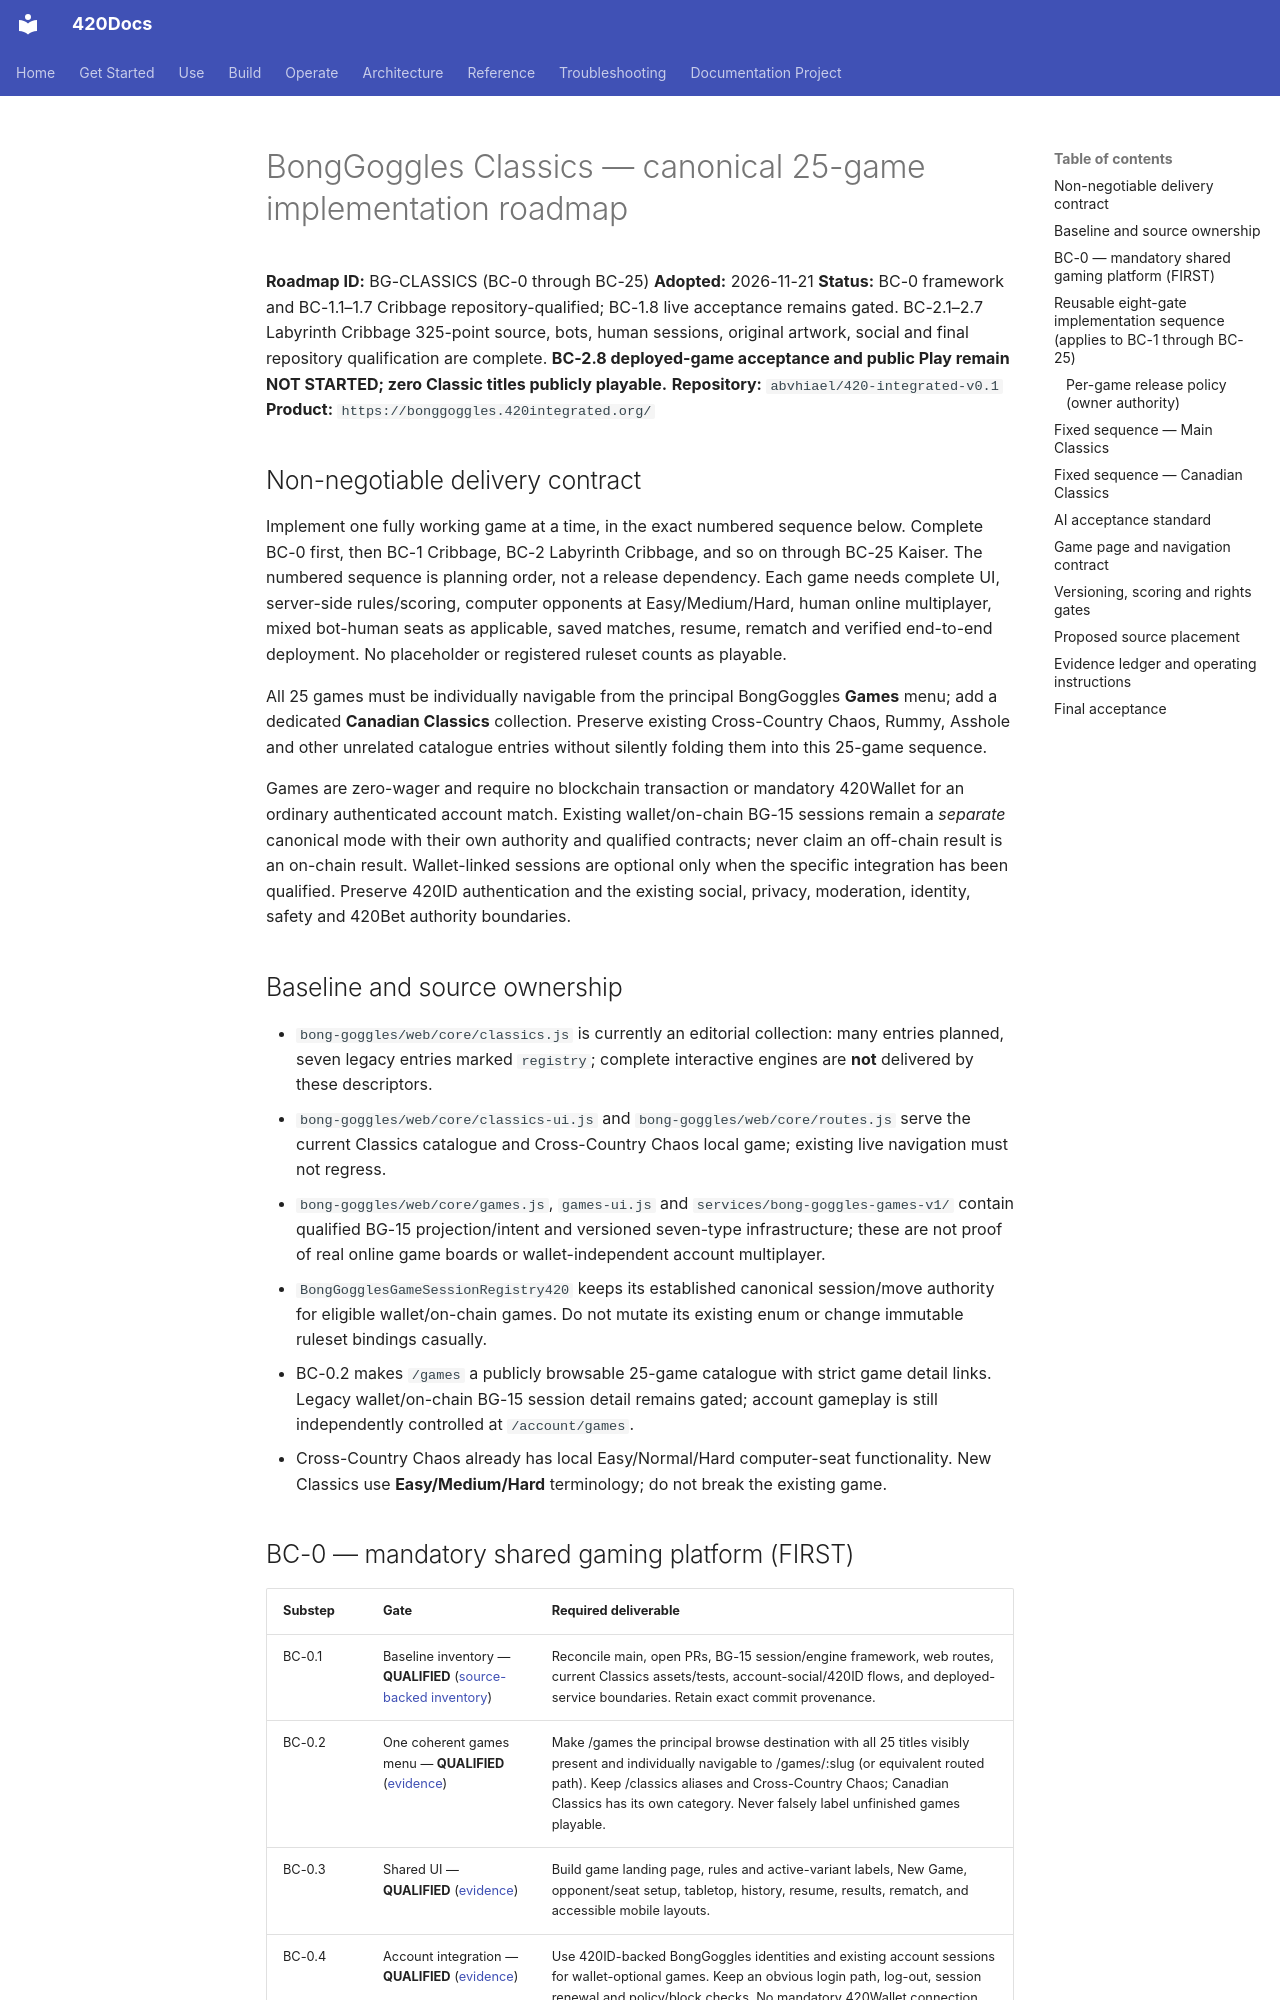

repository: abvhiael/420-integrated-v0.1 · page: BONG-GOGGLES-CLASSICS-ROADMAP/index.html · generator: mkdocs

# BongGoggles Classics — canonical 25-game implementation roadmap

**Roadmap ID:** BG-CLASSICS (BC-0 through BC-25)
**Adopted:** 2026-11-21
**Status:** BC-0 framework and BC-1.1–1.7 Cribbage repository-qualified; BC-1.8 live acceptance remains gated. BC-2.1–2.7 Labyrinth Cribbage 325-point source, bots, human sessions, original artwork, social and final repository qualification are complete. **BC-2.8 deployed-game acceptance and public Play remain NOT STARTED; zero Classic titles publicly playable.**
**Repository:** `abvhiael/420-integrated-v0.1`
**Product:** `https://bonggoggles.420integrated.org/`

## Non-negotiable delivery contract

Implement one fully working game at a time, in the exact numbered sequence below. Complete BC-0 first, then BC-1 Cribbage, BC-2 Labyrinth Cribbage, and so on through BC-25 Kaiser. The numbered sequence is planning order, not a release dependency. Each game needs complete UI, server-side rules/scoring, computer opponents at Easy/Medium/Hard, human online multiplayer, mixed bot-human seats as applicable, saved matches, resume, rematch and verified end-to-end deployment. No placeholder or registered ruleset counts as playable.

All 25 games must be individually navigable from the principal BongGoggles **Games** menu; add a dedicated **Canadian Classics** collection. Preserve existing Cross-Country Chaos, Rummy, Asshole and other unrelated catalogue entries without silently folding them into this 25-game sequence.

Games are zero-wager and require no blockchain transaction or mandatory 420Wallet for an ordinary authenticated account match. Existing wallet/on-chain BG-15 sessions remain a *separate* canonical mode with their own authority and qualified contracts; never claim an off-chain result is an on-chain result. Wallet-linked sessions are optional only when the specific integration has been qualified. Preserve 420ID authentication and the existing social, privacy, moderation, identity, safety and 420Bet authority boundaries.

## Baseline and source ownership

- `bong-goggles/web/core/classics.js` is currently an editorial collection: many entries planned, seven legacy entries marked `registry`; complete interactive engines are **not** delivered by these descriptors.
- `bong-goggles/web/core/classics-ui.js` and `bong-goggles/web/core/routes.js` serve the current Classics catalogue and Cross-Country Chaos local game; existing live navigation must not regress.
- `bong-goggles/web/core/games.js`, `games-ui.js` and `services/bong-goggles-games-v1/` contain qualified BG-15 projection/intent and versioned seven-type infrastructure; these are not proof of real online game boards or wallet-independent account multiplayer.
- `BongGogglesGameSessionRegistry420` keeps its established canonical session/move authority for eligible wallet/on-chain games. Do not mutate its existing enum or change immutable ruleset bindings casually.
- BC-0.2 makes `/games` a publicly browsable 25-game catalogue with strict game detail links. Legacy wallet/on-chain BG-15 session detail remains gated; account gameplay is still independently controlled at `/account/games`.
- Cross-Country Chaos already has local Easy/Normal/Hard computer-seat functionality. New Classics use **Easy/Medium/Hard** terminology; do not break the existing game.
